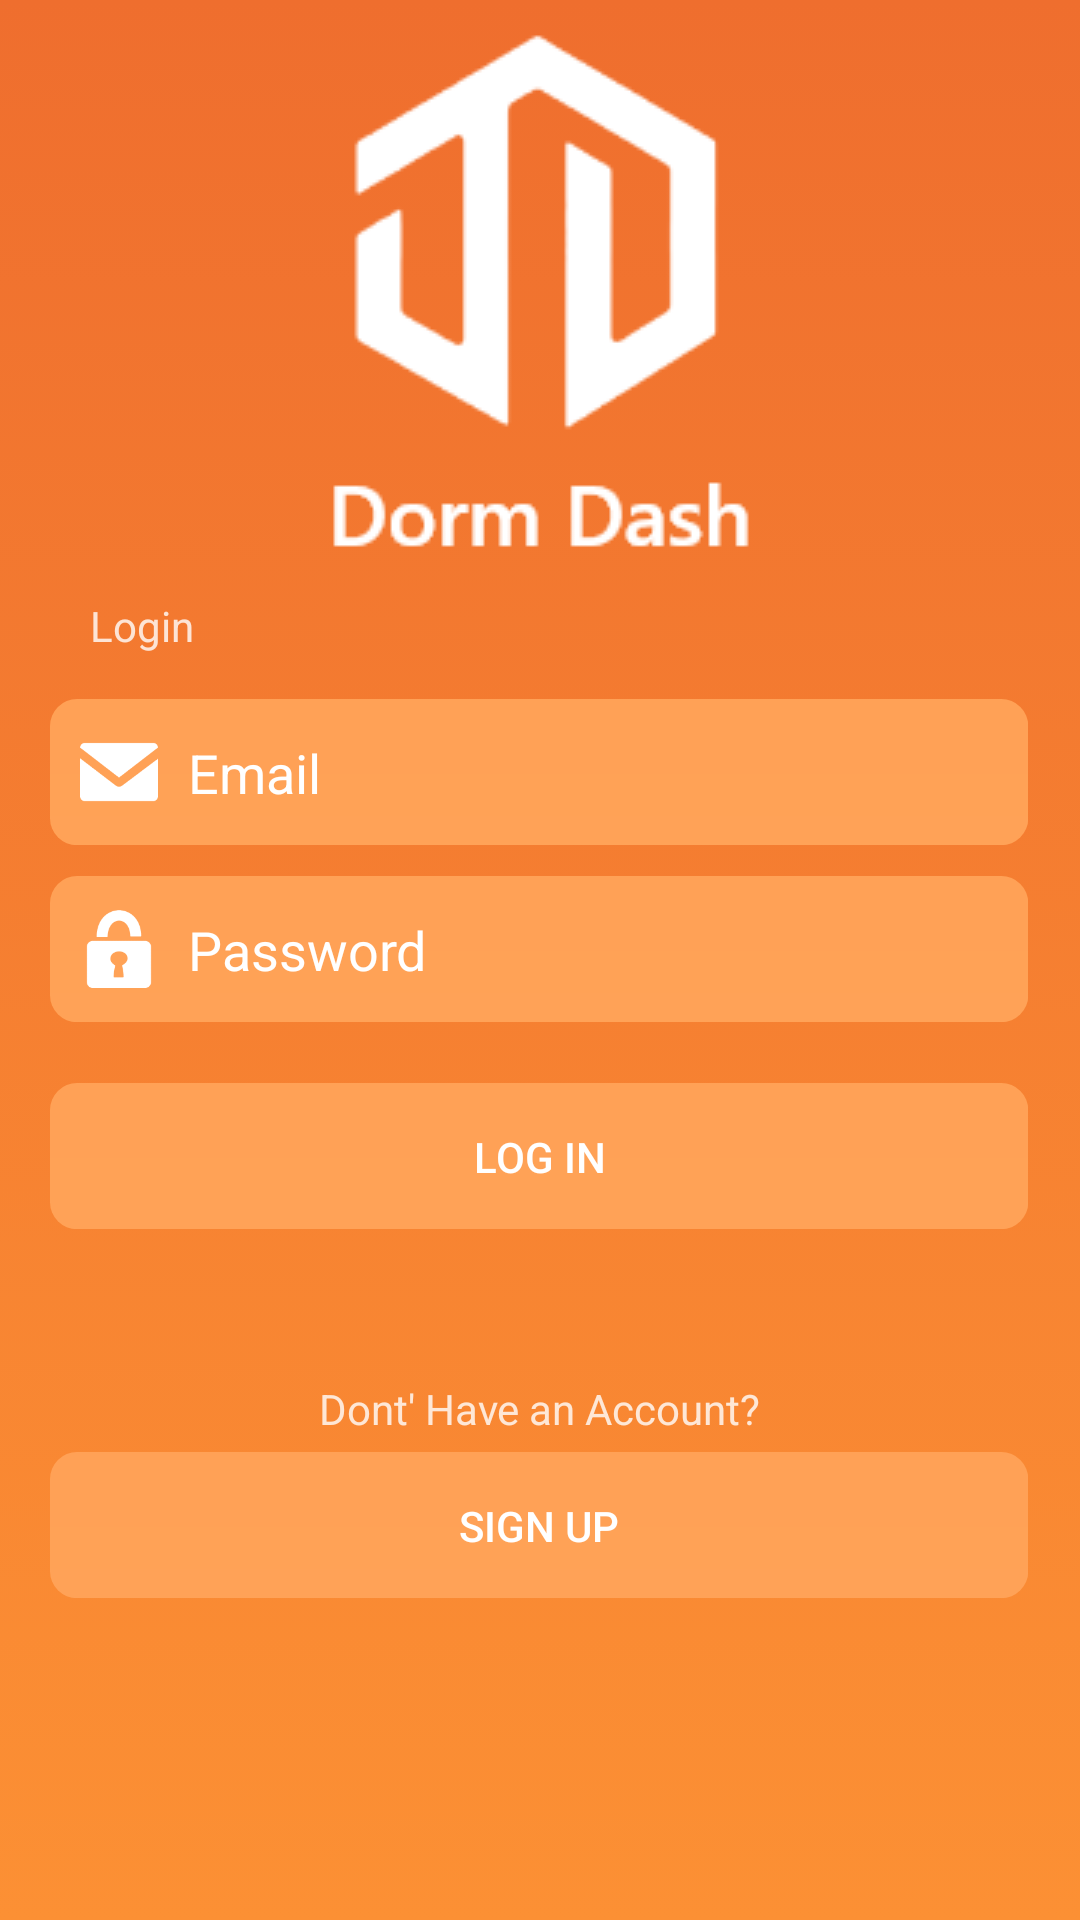

Write the Android layout XML for this screen, with the resource values it uses.
<!-- AndroidManifest.xml: application theme AppTheme -->
<!-- res/layout/activity_login.xml -->
<?xml version="1.0" encoding="utf-8"?>
<LinearLayout
    xmlns:android="http://schemas.android.com/apk/res/android" android:layout_width="match_parent"
    android:layout_height="match_parent"
    android:background="@drawable/background_gradient"
    android:orientation="vertical"
    android:gravity="center_horizontal"
    >



    <ImageView
        android:layout_width="wrap_content"
        android:layout_height="wrap_content"
        android:src="@drawable/splash_image"
        />
    <LinearLayout
        android:layout_width="match_parent"
        android:layout_height="wrap_content">
    <TextView
        android:layout_width="wrap_content"
        android:layout_height="wrap_content"
        android:text="Login"
        android:layout_marginTop="10dp"
        android:layout_marginLeft="30dp"
        android:alpha=".8"
        android:textColor="@android:color/white"
        android:paddingBottom="15dp"
        />
    </LinearLayout>
    <EditText
        android:layout_width="wrap_content"
        android:hint="Email"
        android:drawablePadding="10dp"
        android:paddingLeft="10dp"

        android:drawableLeft="@drawable/email_icon"
        android:textColorHint="@android:color/white"
        android:background="@drawable/edittext_bg"
        android:layout_height="wrap_content"
        android:layout_marginBottom="10dp"
        />

    <EditText
        android:layout_width="wrap_content"
        android:hint="Password"
        android:background="@drawable/edittext_bg"
        android:drawableLeft="@drawable/password_icon"
        android:textColorHint="@android:color/white"
        android:drawablePadding="10dp"
        android:paddingLeft="10dp"
        android:layout_height="wrap_content" />

    <Button
        android:layout_marginTop="20dp"
        android:layout_width="wrap_content"
        android:layout_height="wrap_content"
        android:id="@+id/login_button"
        android:textColor="@android:color/white"
        android:text="Log In"
        android:background="@drawable/edittext_bg"

        />

    <TextView
        android:layout_marginTop="50dp"
        android:layout_width="wrap_content"
        android:layout_height="wrap_content"
        android:alpha=".8"
        android:textColor="@android:color/white"
        android:text="Dont' Have an Account?"
        />
    <Button
        android:layout_marginTop="5dp"
        android:layout_width="wrap_content"
        android:layout_height="wrap_content"
        android:textColor="@android:color/white"
        android:text="Sign Up"
        android:background="@drawable/edittext_bg"

        />
</LinearLayout>
<!-- resources referenced by this layout -->
<resources>
  <!-- drawable background_gradient (drawable) -->
  <?xml version="1.0" encoding="utf-8"?>
  <selector xmlns:android="http://schemas.android.com/apk/res/android">
      <item>
          <shape>
              <gradient
                  android:angle="90"
                  android:startColor="#FC9034"
                  android:endColor="#EF6E2E"
                  android:type="linear" />
          </shape>
      </item>
  </selector>
  <!-- drawable edittext_bg: png bitmap (drawable-hdpi, 969 bytes) -->
  <!-- drawable email_icon: png bitmap (drawable-hdpi, 614 bytes) -->
  <!-- drawable password_icon: png bitmap (drawable-hdpi, 823 bytes) -->
  <!-- drawable splash_image: png bitmap (drawable, 4624 bytes) -->
  <style name="AppTheme" parent="Theme.AppCompat.Light.NoActionBar">
          
          <item name="colorPrimary">@color/colorPrimary</item>
          <item name="colorPrimaryDark">@color/colorPrimaryDark</item>
          <item name="colorAccent">@color/colorAccent</item>
          <item name="android:windowTranslucentStatus">true</item>
          <item name="android:windowTranslucentNavigation">true</item>
  
      </style>
  <color name="colorPrimary">#ffffff</color>
  <color name="colorPrimaryDark">#ffffff</color>
  <color name="colorAccent">#ffffff</color>
</resources>
